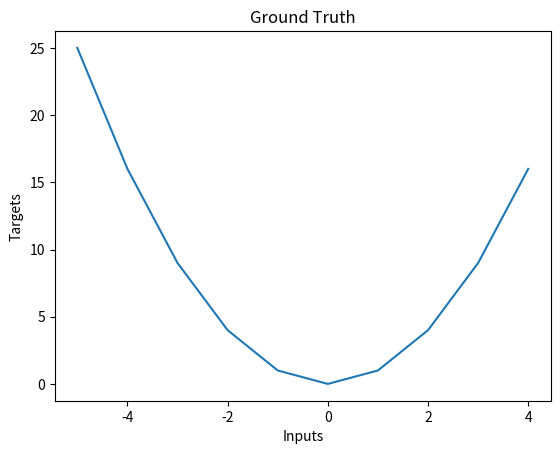

This chart was generated by the following Python code:
# import all necessary modules here
import numpy as np
import math
import matplotlib.pyplot as plt

# Variables for generating inputs and targets
numSamples = 8 # number of sample points
numDim = 1 # input dimensions

# Generate Inputs and Targets here
X = [i-5 for i in range(10)] ## Inputs
Y_true = [i**2 for i in X] # Targets

plt.plot(X,Y_true)
plt.xlabel("Inputs")
plt.ylabel("Targets")
plt.title('Ground Truth')
plt.show()
